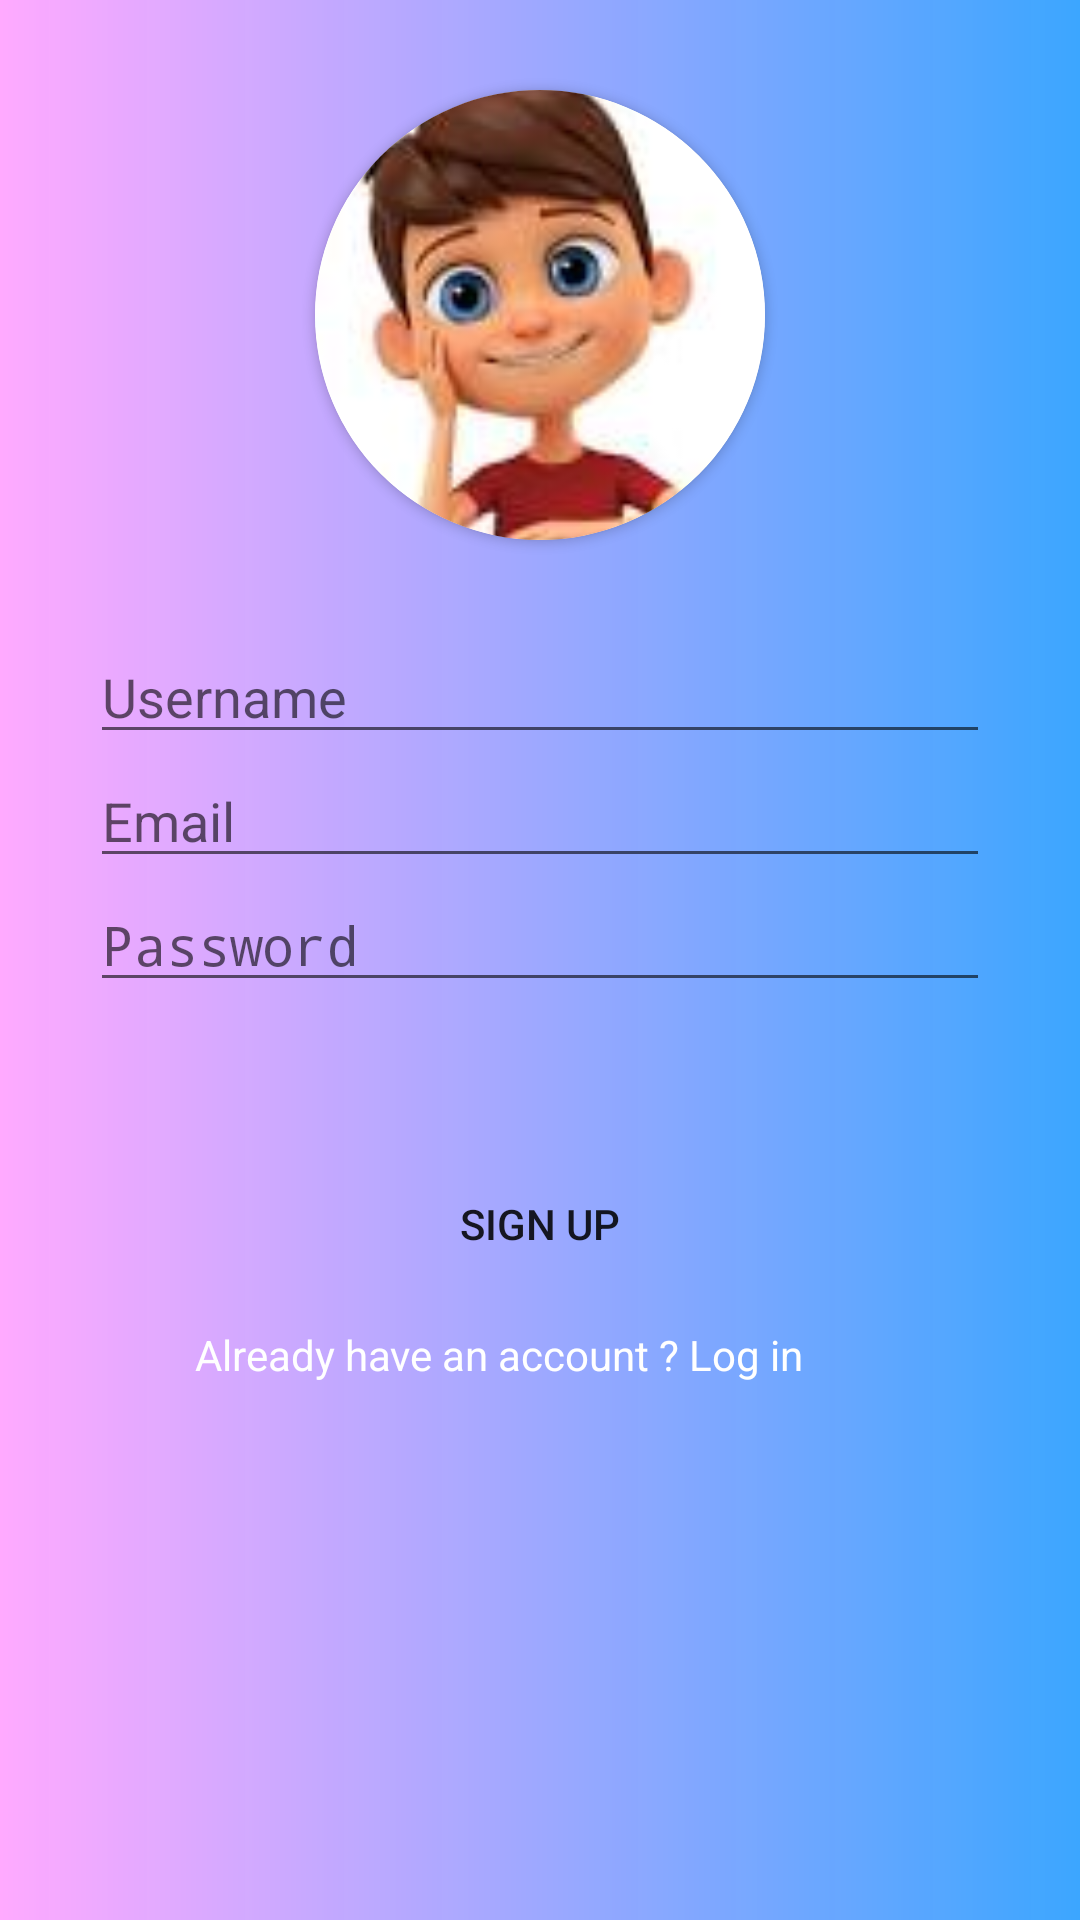

Android layout source for this screen:
<!-- AndroidManifest.xml: activity theme MyApp -->
<!-- res/layout/activity_main.xml -->
<?xml version="1.0" encoding="utf-8"?>
<LinearLayout xmlns:android="http://schemas.android.com/apk/res/android"
    xmlns:app="http://schemas.android.com/apk/res-auto"
    xmlns:tools="http://schemas.android.com/tools"
    android:layout_width="match_parent"
    android:layout_height="match_parent"
    tools:context=".MainActivity"
    android:orientation="vertical"
    android:background="@drawable/gradient"
    >

    <androidx.cardview.widget.CardView
        android:layout_width="wrap_content"
        android:layout_height="wrap_content"
        app:cardCornerRadius="100dp"
        android:layout_marginTop="30dp"
        android:layout_gravity="center"
        android:elevation="8dp"
    >

        <ImageView
            android:id="@+id/circularImage"
            android:layout_width="150dp"
            android:layout_height="150dp"
            android:background="@drawable/circular_shape"
            android:scaleType="centerCrop"
            android:src="@drawable/kid1" />

    </androidx.cardview.widget.CardView>

    <LinearLayout
        android:layout_marginTop="180dp"
        android:layout_width="match_parent"
        android:layout_height="wrap_content"
        android:orientation="vertical"
        android:elevation="20dp"
        android:layout_margin="30dp"

        >
        <EditText
            android:id="@+id/edt_username"
            android:hint="Username"
            android:layout_width="match_parent"
            android:layout_height="wrap_content"/>
        <EditText
            android:id="@+id/edt_email"
            android:hint="Email"
            android:layout_width="match_parent"
            android:layout_height="wrap_content"/>
        <EditText
            android:id="@+id/edt_password"
            android:hint="Password"
            android:inputType="textPassword"
            android:layout_width="match_parent"
            android:layout_height="wrap_content"/>
    </LinearLayout>

    <Button
        android:layout_marginTop="20dp"
        android:id="@+id/btn_submit"
        android:layout_gravity="center"
        android:layout_width="wrap_content"
        android:layout_height="wrap_content"
        android:text="Sign Up"
        android:background="@drawable/button"/>
    <TextView
        android:layout_marginTop="10dp"
        android:id="@+id/txt1"
        android:layout_gravity="center"
        android:layout_width="230dp"
        android:layout_height="wrap_content"
        android:text="Already have an account ? Log in"
        android:textColor="@color/white"/>




</LinearLayout>
<!-- resources referenced by this layout -->
<resources>
  <color name="white">#FFFFFF</color>
  <!-- drawable circular_shape (drawable) -->
  <?xml version="1.0" encoding="utf-8"?>
  <shape xmlns:android="http://schemas.android.com/apk/res/android">
      <solid android:color="#00000000" /> 
      <corners android:radius="1000dp" /> 
  </shape>
  <!-- drawable gradient (drawable) -->
  <?xml version="1.0" encoding="utf-8"?>
  <shape xmlns:android="http://schemas.android.com/apk/res/android">
  
      <gradient
          android:startColor="@color/colorAccent"
          android:endColor="@color/colorSecondary"/>
  </shape>
  <!-- drawable kid1: jpeg bitmap (drawable, 3036 bytes) -->
  <style name="MyApp" parent="Theme.AppCompat.DayNight.DarkActionBar">
  
          <item name="windowNoTitle">true</item>
  
  
      </style>
  <color name="colorAccent">#FFAAFF</color>
  <color name="colorSecondary">#F433A2FF</color>
</resources>
